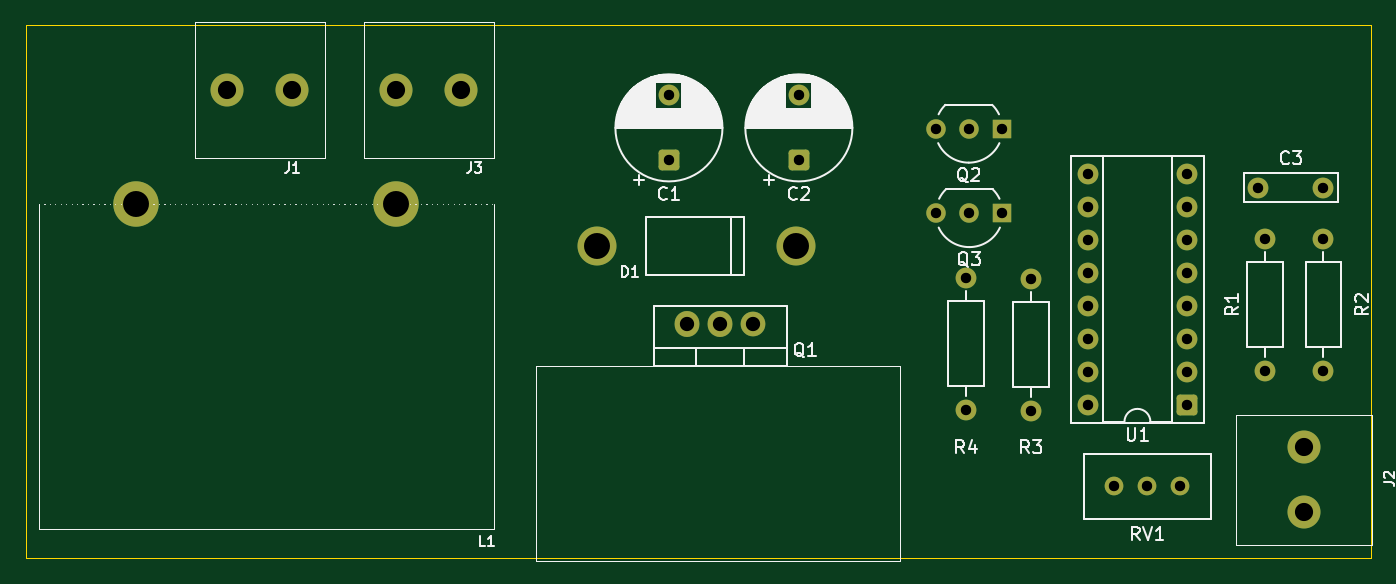
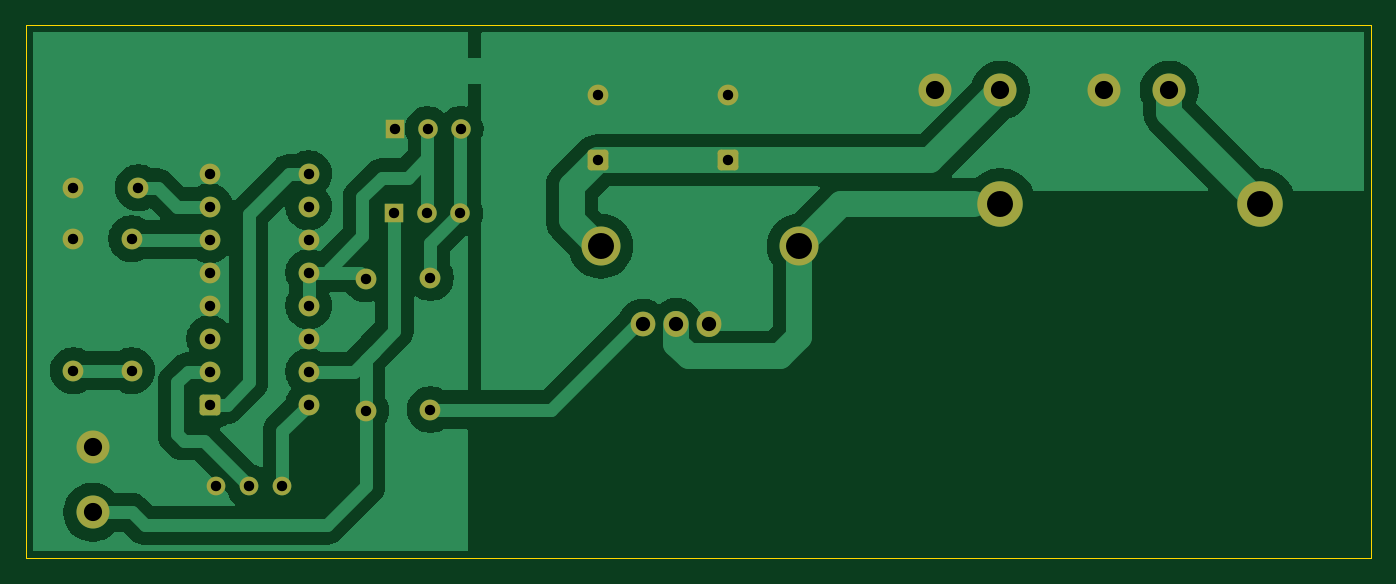
Circuit board: 11 layer files. Board 103.5 x 41.0 mm.
- bottom_copper: Conversor Boost-MCC. André, Nicollas e Vinicius-B_Cu.gbr (47464 bytes)
- bottom_mask: Conversor Boost-MCC. André, Nicollas e Vinicius-B_Mask.gbr (3114 bytes)
- paste: Conversor Boost-MCC. André, Nicollas e Vinicius-B_Paste.gbr (490 bytes)
- bottom_silk: Conversor Boost-MCC. André, Nicollas e Vinicius-B_Silkscreen.gbr (491 bytes)
- outline: Conversor Boost-MCC. André, Nicollas e Vinicius-Edge_Cuts.gbr (642 bytes)
- top_copper: Conversor Boost-MCC. André, Nicollas e Vinicius-F_Cu.gbr (5031 bytes)
- top_mask: Conversor Boost-MCC. André, Nicollas e Vinicius-F_Mask.gbr (3114 bytes)
- paste: Conversor Boost-MCC. André, Nicollas e Vinicius-F_Paste.gbr (490 bytes)
- top_silk: Conversor Boost-MCC. André, Nicollas e Vinicius-F_Silkscreen.gbr (40731 bytes)
- drill: Conversor Boost-MCC. André, Nicollas e Vinicius-NPTH.drl (269 bytes)
- drill: Conversor Boost-MCC. André, Nicollas e Vinicius-PTH.drl (1241 bytes)

=== bottom_copper: Conversor Boost-MCC. André, Nicollas e Vinicius-B_Cu.gbr (47464 bytes, source omitted) ===
=== bottom_mask: Conversor Boost-MCC. André, Nicollas e Vinicius-B_Mask.gbr ===
%TF.GenerationSoftware,KiCad,Pcbnew,9.0.4*%
%TF.CreationDate,2025-11-25T15:00:47-03:00*%
%TF.ProjectId,Conversor Boost-MCC. Andr__ Nicollas e Vinicius,436f6e76-6572-4736-9f72-20426f6f7374,rev?*%
%TF.SameCoordinates,Original*%
%TF.FileFunction,Soldermask,Bot*%
%TF.FilePolarity,Negative*%
%FSLAX46Y46*%
G04 Gerber Fmt 4.6, Leading zero omitted, Abs format (unit mm)*
G04 Created by KiCad (PCBNEW 9.0.4) date 2025-11-25 15:00:47*
%MOMM*%
%LPD*%
G01*
G04 APERTURE LIST*
G04 Aperture macros list*
%AMRoundRect*
0 Rectangle with rounded corners*
0 $1 Rounding radius*
0 $2 $3 $4 $5 $6 $7 $8 $9 X,Y pos of 4 corners*
0 Add a 4 corners polygon primitive as box body*
4,1,4,$2,$3,$4,$5,$6,$7,$8,$9,$2,$3,0*
0 Add four circle primitives for the rounded corners*
1,1,$1+$1,$2,$3*
1,1,$1+$1,$4,$5*
1,1,$1+$1,$6,$7*
1,1,$1+$1,$8,$9*
0 Add four rect primitives between the rounded corners*
20,1,$1+$1,$2,$3,$4,$5,0*
20,1,$1+$1,$4,$5,$6,$7,0*
20,1,$1+$1,$6,$7,$8,$9,0*
20,1,$1+$1,$8,$9,$2,$3,0*%
G04 Aperture macros list end*
%ADD10C,3.000000*%
%ADD11RoundRect,0.250000X0.550000X-0.550000X0.550000X0.550000X-0.550000X0.550000X-0.550000X-0.550000X0*%
%ADD12C,1.600000*%
%ADD13C,2.540000*%
%ADD14O,1.905000X2.000000*%
%ADD15C,1.905000*%
%ADD16C,1.440000*%
%ADD17RoundRect,0.250000X0.550000X0.550000X-0.550000X0.550000X-0.550000X-0.550000X0.550000X-0.550000X0*%
%ADD18C,1.500000*%
%ADD19R,1.500000X1.500000*%
%ADD20C,3.500000*%
G04 APERTURE END LIST*
D10*
%TO.C,D1*%
X78500000Y-35000000D03*
X93750000Y-35000000D03*
%TD*%
D11*
%TO.C,C1*%
X84000000Y-28402651D03*
D12*
X84000000Y-23402651D03*
%TD*%
%TO.C,C2*%
X94000000Y-23402651D03*
D11*
X94000000Y-28402651D03*
%TD*%
D13*
%TO.C,J3*%
X68000000Y-23000000D03*
X63000000Y-23000000D03*
%TD*%
D14*
%TO.C,Q1*%
X85420000Y-41000000D03*
D15*
X90500000Y-41000000D03*
D14*
X87960000Y-41000000D03*
%TD*%
D16*
%TO.C,RV1*%
X123370000Y-53500000D03*
X120830000Y-53500000D03*
X118290000Y-53500000D03*
%TD*%
D12*
%TO.C,R1*%
X129870000Y-44580000D03*
X129870000Y-34420000D03*
%TD*%
%TO.C,U1*%
X116250000Y-47200000D03*
X116250000Y-44660000D03*
X116250000Y-42120000D03*
X116250000Y-39580000D03*
X116250000Y-37040000D03*
X116250000Y-34500000D03*
X116250000Y-31960000D03*
X116250000Y-29420000D03*
X123870000Y-29420000D03*
X123870000Y-31960000D03*
X123870000Y-34500000D03*
X123870000Y-37040000D03*
X123870000Y-39580000D03*
X123870000Y-42120000D03*
X123870000Y-44660000D03*
D17*
X123870000Y-47200000D03*
%TD*%
D12*
%TO.C,R4*%
X106870000Y-47580000D03*
X106870000Y-37420000D03*
%TD*%
%TO.C,R2*%
X134370000Y-34420000D03*
X134370000Y-44580000D03*
%TD*%
%TO.C,R3*%
X111870000Y-37500000D03*
X111870000Y-47660000D03*
%TD*%
D13*
%TO.C,J2*%
X132870000Y-50500000D03*
X132870000Y-55500000D03*
%TD*%
D12*
%TO.C,C3*%
X134370000Y-30500000D03*
X129370000Y-30500000D03*
%TD*%
D18*
%TO.C,Q3*%
X104580000Y-32480000D03*
X107120000Y-32480000D03*
D19*
X109660000Y-32480000D03*
%TD*%
D18*
%TO.C,Q2*%
X104540000Y-25980000D03*
X107080000Y-25980000D03*
D19*
X109620000Y-25980000D03*
%TD*%
D20*
%TO.C,L1*%
X63000000Y-31750000D03*
X43000000Y-31750000D03*
%TD*%
D13*
%TO.C,J1*%
X50000000Y-23000000D03*
X55000000Y-23000000D03*
%TD*%
M02*

=== paste: Conversor Boost-MCC. André, Nicollas e Vinicius-B_Paste.gbr ===
%TF.GenerationSoftware,KiCad,Pcbnew,9.0.4*%
%TF.CreationDate,2025-11-25T15:00:47-03:00*%
%TF.ProjectId,Conversor Boost-MCC. Andr__ Nicollas e Vinicius,436f6e76-6572-4736-9f72-20426f6f7374,rev?*%
%TF.SameCoordinates,Original*%
%TF.FileFunction,Paste,Bot*%
%TF.FilePolarity,Positive*%
%FSLAX46Y46*%
G04 Gerber Fmt 4.6, Leading zero omitted, Abs format (unit mm)*
G04 Created by KiCad (PCBNEW 9.0.4) date 2025-11-25 15:00:47*
%MOMM*%
%LPD*%
G01*
G04 APERTURE LIST*
G04 APERTURE END LIST*
M02*

=== bottom_silk: Conversor Boost-MCC. André, Nicollas e Vinicius-B_Silkscreen.gbr ===
%TF.GenerationSoftware,KiCad,Pcbnew,9.0.4*%
%TF.CreationDate,2025-11-25T15:00:47-03:00*%
%TF.ProjectId,Conversor Boost-MCC. Andr__ Nicollas e Vinicius,436f6e76-6572-4736-9f72-20426f6f7374,rev?*%
%TF.SameCoordinates,Original*%
%TF.FileFunction,Legend,Bot*%
%TF.FilePolarity,Positive*%
%FSLAX46Y46*%
G04 Gerber Fmt 4.6, Leading zero omitted, Abs format (unit mm)*
G04 Created by KiCad (PCBNEW 9.0.4) date 2025-11-25 15:00:47*
%MOMM*%
%LPD*%
G01*
G04 APERTURE LIST*
G04 APERTURE END LIST*
M02*

=== outline: Conversor Boost-MCC. André, Nicollas e Vinicius-Edge_Cuts.gbr ===
%TF.GenerationSoftware,KiCad,Pcbnew,9.0.4*%
%TF.CreationDate,2025-11-25T15:00:47-03:00*%
%TF.ProjectId,Conversor Boost-MCC. Andr__ Nicollas e Vinicius,436f6e76-6572-4736-9f72-20426f6f7374,rev?*%
%TF.SameCoordinates,Original*%
%TF.FileFunction,Profile,NP*%
%FSLAX46Y46*%
G04 Gerber Fmt 4.6, Leading zero omitted, Abs format (unit mm)*
G04 Created by KiCad (PCBNEW 9.0.4) date 2025-11-25 15:00:47*
%MOMM*%
%LPD*%
G01*
G04 APERTURE LIST*
%TA.AperFunction,Profile*%
%ADD10C,0.050000*%
%TD*%
G04 APERTURE END LIST*
D10*
X34500000Y-18000000D02*
X138000000Y-18000000D01*
X138000000Y-59000000D01*
X34500000Y-59000000D01*
X34500000Y-18000000D01*
M02*

=== top_copper: Conversor Boost-MCC. André, Nicollas e Vinicius-F_Cu.gbr ===
%TF.GenerationSoftware,KiCad,Pcbnew,9.0.4*%
%TF.CreationDate,2025-11-25T15:00:47-03:00*%
%TF.ProjectId,Conversor Boost-MCC. Andr__ Nicollas e Vinicius,436f6e76-6572-4736-9f72-20426f6f7374,rev?*%
%TF.SameCoordinates,Original*%
%TF.FileFunction,Copper,L1,Top*%
%TF.FilePolarity,Positive*%
%FSLAX46Y46*%
G04 Gerber Fmt 4.6, Leading zero omitted, Abs format (unit mm)*
G04 Created by KiCad (PCBNEW 9.0.4) date 2025-11-25 15:00:47*
%MOMM*%
%LPD*%
G01*
G04 APERTURE LIST*
G04 Aperture macros list*
%AMRoundRect*
0 Rectangle with rounded corners*
0 $1 Rounding radius*
0 $2 $3 $4 $5 $6 $7 $8 $9 X,Y pos of 4 corners*
0 Add a 4 corners polygon primitive as box body*
4,1,4,$2,$3,$4,$5,$6,$7,$8,$9,$2,$3,0*
0 Add four circle primitives for the rounded corners*
1,1,$1+$1,$2,$3*
1,1,$1+$1,$4,$5*
1,1,$1+$1,$6,$7*
1,1,$1+$1,$8,$9*
0 Add four rect primitives between the rounded corners*
20,1,$1+$1,$2,$3,$4,$5,0*
20,1,$1+$1,$4,$5,$6,$7,0*
20,1,$1+$1,$6,$7,$8,$9,0*
20,1,$1+$1,$8,$9,$2,$3,0*%
G04 Aperture macros list end*
%TA.AperFunction,ComponentPad*%
%ADD10C,3.000000*%
%TD*%
%TA.AperFunction,ComponentPad*%
%ADD11RoundRect,0.250000X0.550000X-0.550000X0.550000X0.550000X-0.550000X0.550000X-0.550000X-0.550000X0*%
%TD*%
%TA.AperFunction,ComponentPad*%
%ADD12C,1.600000*%
%TD*%
%TA.AperFunction,ComponentPad*%
%ADD13C,2.540000*%
%TD*%
%TA.AperFunction,ComponentPad*%
%ADD14O,1.905000X2.000000*%
%TD*%
%TA.AperFunction,ComponentPad*%
%ADD15C,1.905000*%
%TD*%
%TA.AperFunction,ComponentPad*%
%ADD16C,1.440000*%
%TD*%
%TA.AperFunction,ComponentPad*%
%ADD17RoundRect,0.250000X0.550000X0.550000X-0.550000X0.550000X-0.550000X-0.550000X0.550000X-0.550000X0*%
%TD*%
%TA.AperFunction,ComponentPad*%
%ADD18C,1.500000*%
%TD*%
%TA.AperFunction,ComponentPad*%
%ADD19R,1.500000X1.500000*%
%TD*%
%TA.AperFunction,ComponentPad*%
%ADD20C,3.500000*%
%TD*%
G04 APERTURE END LIST*
D10*
%TO.P,D1,2,A*%
%TO.N,/Dreno*%
X78500000Y-35000000D03*
%TO.P,D1,1,K*%
%TO.N,+24V*%
X93750000Y-35000000D03*
%TD*%
D11*
%TO.P,C1,1*%
%TO.N,+24V*%
X84000000Y-28402651D03*
D12*
%TO.P,C1,2*%
%TO.N,GNDPWR*%
X84000000Y-23402651D03*
%TD*%
%TO.P,C2,2*%
%TO.N,GNDPWR*%
X94000000Y-23402651D03*
D11*
%TO.P,C2,1*%
%TO.N,+24V*%
X94000000Y-28402651D03*
%TD*%
D13*
%TO.P,J3,2,Pin_2*%
%TO.N,GNDPWR*%
X68000000Y-23000000D03*
%TO.P,J3,1,Pin_1*%
%TO.N,+24V*%
X63000000Y-23000000D03*
%TD*%
D14*
%TO.P,Q1,3,S*%
%TO.N,GNDPWR*%
X85420000Y-41000000D03*
D15*
%TO.P,Q1,2,G*%
%TO.N,/Driver*%
X90500000Y-41000000D03*
D14*
%TO.P,Q1,1,D*%
%TO.N,/Dreno*%
X87960000Y-41000000D03*
%TD*%
D16*
%TO.P,RV1,3,3*%
%TO.N,GND*%
X123370000Y-53500000D03*
%TO.P,RV1,2,2*%
%TO.N,Net-(U1-IN)*%
X120830000Y-53500000D03*
%TO.P,RV1,1,1*%
%TO.N,Net-(U1-V_REF)*%
X118290000Y-53500000D03*
%TD*%
D12*
%TO.P,R1,2*%
%TO.N,Net-(R1-Pad2)*%
X129870000Y-44580000D03*
%TO.P,R1,1*%
%TO.N,Net-(U1-RT)*%
X129870000Y-34420000D03*
%TD*%
%TO.P,U1,16,V_REF*%
%TO.N,Net-(U1-V_REF)*%
X116250000Y-47200000D03*
%TO.P,U1,15,V_IN*%
%TO.N,+15V*%
X116250000Y-44660000D03*
%TO.P,U1,14,Eb*%
%TO.N,GND*%
X116250000Y-42120000D03*
%TO.P,U1,13,Cb*%
%TO.N,Net-(Q2-B)*%
X116250000Y-39580000D03*
%TO.P,U1,12,Ea*%
X116250000Y-37040000D03*
%TO.P,U1,11,Ca*%
%TO.N,GND*%
X116250000Y-34500000D03*
%TO.P,U1,10,S/D*%
%TO.N,unconnected-(U1-S{slash}D-Pad10)*%
X116250000Y-31960000D03*
%TO.P,U1,9,COMP*%
%TO.N,Net-(U1-COMP)*%
X116250000Y-29420000D03*
%TO.P,U1,8,GND*%
%TO.N,GND*%
X123870000Y-29420000D03*
%TO.P,U1,7,CT*%
%TO.N,Net-(U1-CT)*%
X123870000Y-31960000D03*
%TO.P,U1,6,RT*%
%TO.N,Net-(U1-RT)*%
X123870000Y-34500000D03*
%TO.P,U1,5,CLSENSE-*%
%TO.N,GND*%
X123870000Y-37040000D03*
%TO.P,U1,4,CLSENSE+*%
X123870000Y-39580000D03*
%TO.P,U1,3,OSC_OUT*%
%TO.N,unconnected-(U1-OSC_OUT-Pad3)*%
X123870000Y-42120000D03*
%TO.P,U1,2,IN*%
%TO.N,Net-(U1-IN)*%
X123870000Y-44660000D03*
D17*
%TO.P,U1,1,INV_IN*%
%TO.N,Net-(U1-COMP)*%
X123870000Y-47200000D03*
%TD*%
D12*
%TO.P,R4,2*%
%TO.N,/Driver*%
X106870000Y-47580000D03*
%TO.P,R4,1*%
%TO.N,Net-(Q2-E)*%
X106870000Y-37420000D03*
%TD*%
%TO.P,R2,2*%
%TO.N,GND*%
X134370000Y-34420000D03*
%TO.P,R2,1*%
%TO.N,Net-(R1-Pad2)*%
X134370000Y-44580000D03*
%TD*%
%TO.P,R3,2*%
%TO.N,Net-(Q2-B)*%
X111870000Y-37500000D03*
%TO.P,R3,1*%
%TO.N,+15V*%
X111870000Y-47660000D03*
%TD*%
D13*
%TO.P,J2,2,Pin_2*%
%TO.N,GND*%
X132870000Y-50500000D03*
%TO.P,J2,1,Pin_1*%
%TO.N,+15V*%
X132870000Y-55500000D03*
%TD*%
D12*
%TO.P,C3,2*%
%TO.N,GND*%
X134370000Y-30500000D03*
%TO.P,C3,1*%
%TO.N,Net-(U1-CT)*%
X129370000Y-30500000D03*
%TD*%
D18*
%TO.P,Q3,3,E*%
%TO.N,Net-(Q2-E)*%
X104580000Y-32480000D03*
%TO.P,Q3,2,B*%
%TO.N,Net-(Q2-B)*%
X107120000Y-32480000D03*
D19*
%TO.P,Q3,1,C*%
%TO.N,+15V*%
X109660000Y-32480000D03*
%TD*%
D18*
%TO.P,Q2,3,E*%
%TO.N,Net-(Q2-E)*%
X104540000Y-25980000D03*
%TO.P,Q2,2,B*%
%TO.N,Net-(Q2-B)*%
X107080000Y-25980000D03*
D19*
%TO.P,Q2,1,C*%
%TO.N,GND*%
X109620000Y-25980000D03*
%TD*%
D20*
%TO.P,L1,1,1*%
%TO.N,/Dreno*%
X63000000Y-31750000D03*
%TO.P,L1,2,2*%
%TO.N,+12V*%
X43000000Y-31750000D03*
%TD*%
D13*
%TO.P,J1,1,Pin_1*%
%TO.N,+12V*%
X50000000Y-23000000D03*
%TO.P,J1,2,Pin_2*%
%TO.N,GNDPWR*%
X55000000Y-23000000D03*
%TD*%
M02*

=== top_mask: Conversor Boost-MCC. André, Nicollas e Vinicius-F_Mask.gbr ===
%TF.GenerationSoftware,KiCad,Pcbnew,9.0.4*%
%TF.CreationDate,2025-11-25T15:00:47-03:00*%
%TF.ProjectId,Conversor Boost-MCC. Andr__ Nicollas e Vinicius,436f6e76-6572-4736-9f72-20426f6f7374,rev?*%
%TF.SameCoordinates,Original*%
%TF.FileFunction,Soldermask,Top*%
%TF.FilePolarity,Negative*%
%FSLAX46Y46*%
G04 Gerber Fmt 4.6, Leading zero omitted, Abs format (unit mm)*
G04 Created by KiCad (PCBNEW 9.0.4) date 2025-11-25 15:00:47*
%MOMM*%
%LPD*%
G01*
G04 APERTURE LIST*
G04 Aperture macros list*
%AMRoundRect*
0 Rectangle with rounded corners*
0 $1 Rounding radius*
0 $2 $3 $4 $5 $6 $7 $8 $9 X,Y pos of 4 corners*
0 Add a 4 corners polygon primitive as box body*
4,1,4,$2,$3,$4,$5,$6,$7,$8,$9,$2,$3,0*
0 Add four circle primitives for the rounded corners*
1,1,$1+$1,$2,$3*
1,1,$1+$1,$4,$5*
1,1,$1+$1,$6,$7*
1,1,$1+$1,$8,$9*
0 Add four rect primitives between the rounded corners*
20,1,$1+$1,$2,$3,$4,$5,0*
20,1,$1+$1,$4,$5,$6,$7,0*
20,1,$1+$1,$6,$7,$8,$9,0*
20,1,$1+$1,$8,$9,$2,$3,0*%
G04 Aperture macros list end*
%ADD10C,3.000000*%
%ADD11RoundRect,0.250000X0.550000X-0.550000X0.550000X0.550000X-0.550000X0.550000X-0.550000X-0.550000X0*%
%ADD12C,1.600000*%
%ADD13C,2.540000*%
%ADD14O,1.905000X2.000000*%
%ADD15C,1.905000*%
%ADD16C,1.440000*%
%ADD17RoundRect,0.250000X0.550000X0.550000X-0.550000X0.550000X-0.550000X-0.550000X0.550000X-0.550000X0*%
%ADD18C,1.500000*%
%ADD19R,1.500000X1.500000*%
%ADD20C,3.500000*%
G04 APERTURE END LIST*
D10*
%TO.C,D1*%
X78500000Y-35000000D03*
X93750000Y-35000000D03*
%TD*%
D11*
%TO.C,C1*%
X84000000Y-28402651D03*
D12*
X84000000Y-23402651D03*
%TD*%
%TO.C,C2*%
X94000000Y-23402651D03*
D11*
X94000000Y-28402651D03*
%TD*%
D13*
%TO.C,J3*%
X68000000Y-23000000D03*
X63000000Y-23000000D03*
%TD*%
D14*
%TO.C,Q1*%
X85420000Y-41000000D03*
D15*
X90500000Y-41000000D03*
D14*
X87960000Y-41000000D03*
%TD*%
D16*
%TO.C,RV1*%
X123370000Y-53500000D03*
X120830000Y-53500000D03*
X118290000Y-53500000D03*
%TD*%
D12*
%TO.C,R1*%
X129870000Y-44580000D03*
X129870000Y-34420000D03*
%TD*%
%TO.C,U1*%
X116250000Y-47200000D03*
X116250000Y-44660000D03*
X116250000Y-42120000D03*
X116250000Y-39580000D03*
X116250000Y-37040000D03*
X116250000Y-34500000D03*
X116250000Y-31960000D03*
X116250000Y-29420000D03*
X123870000Y-29420000D03*
X123870000Y-31960000D03*
X123870000Y-34500000D03*
X123870000Y-37040000D03*
X123870000Y-39580000D03*
X123870000Y-42120000D03*
X123870000Y-44660000D03*
D17*
X123870000Y-47200000D03*
%TD*%
D12*
%TO.C,R4*%
X106870000Y-47580000D03*
X106870000Y-37420000D03*
%TD*%
%TO.C,R2*%
X134370000Y-34420000D03*
X134370000Y-44580000D03*
%TD*%
%TO.C,R3*%
X111870000Y-37500000D03*
X111870000Y-47660000D03*
%TD*%
D13*
%TO.C,J2*%
X132870000Y-50500000D03*
X132870000Y-55500000D03*
%TD*%
D12*
%TO.C,C3*%
X134370000Y-30500000D03*
X129370000Y-30500000D03*
%TD*%
D18*
%TO.C,Q3*%
X104580000Y-32480000D03*
X107120000Y-32480000D03*
D19*
X109660000Y-32480000D03*
%TD*%
D18*
%TO.C,Q2*%
X104540000Y-25980000D03*
X107080000Y-25980000D03*
D19*
X109620000Y-25980000D03*
%TD*%
D20*
%TO.C,L1*%
X63000000Y-31750000D03*
X43000000Y-31750000D03*
%TD*%
D13*
%TO.C,J1*%
X50000000Y-23000000D03*
X55000000Y-23000000D03*
%TD*%
M02*

=== paste: Conversor Boost-MCC. André, Nicollas e Vinicius-F_Paste.gbr ===
%TF.GenerationSoftware,KiCad,Pcbnew,9.0.4*%
%TF.CreationDate,2025-11-25T15:00:47-03:00*%
%TF.ProjectId,Conversor Boost-MCC. Andr__ Nicollas e Vinicius,436f6e76-6572-4736-9f72-20426f6f7374,rev?*%
%TF.SameCoordinates,Original*%
%TF.FileFunction,Paste,Top*%
%TF.FilePolarity,Positive*%
%FSLAX46Y46*%
G04 Gerber Fmt 4.6, Leading zero omitted, Abs format (unit mm)*
G04 Created by KiCad (PCBNEW 9.0.4) date 2025-11-25 15:00:47*
%MOMM*%
%LPD*%
G01*
G04 APERTURE LIST*
G04 APERTURE END LIST*
M02*

=== top_silk: Conversor Boost-MCC. André, Nicollas e Vinicius-F_Silkscreen.gbr (40731 bytes, source omitted) ===
=== drill: Conversor Boost-MCC. André, Nicollas e Vinicius-NPTH.drl ===
M48
; DRILL file {KiCad 9.0.4} date 2025-11-25T15:00:27-0300
; FORMAT={-:-/ absolute / metric / decimal}
; #@! TF.CreationDate,2025-11-25T15:00:27-03:00
; #@! TF.GenerationSoftware,Kicad,Pcbnew,9.0.4
; #@! TF.FileFunction,NonPlated,1,2,NPTH
FMAT,2
METRIC
%
G90
G05
M30

=== drill: Conversor Boost-MCC. André, Nicollas e Vinicius-PTH.drl ===
M48
; DRILL file {KiCad 9.0.4} date 2025-11-25T15:00:27-0300
; FORMAT={-:-/ absolute / metric / decimal}
; #@! TF.CreationDate,2025-11-25T15:00:27-03:00
; #@! TF.GenerationSoftware,Kicad,Pcbnew,9.0.4
; #@! TF.FileFunction,Plated,1,2,PTH
FMAT,2
METRIC
; #@! TA.AperFunction,Plated,PTH,ComponentDrill
T1C0.800
; #@! TA.AperFunction,Plated,PTH,ComponentDrill
T2C1.100
; #@! TA.AperFunction,Plated,PTH,ComponentDrill
T3C1.400
; #@! TA.AperFunction,Plated,PTH,ComponentDrill
T4C2.000
%
G90
G05
T1
X84.0Y-23.403
X84.0Y-28.403
X94.0Y-23.403
X94.0Y-28.403
X104.54Y-25.98
X104.58Y-32.48
X106.87Y-37.42
X106.87Y-47.58
X107.08Y-25.98
X107.12Y-32.48
X109.62Y-25.98
X109.66Y-32.48
X111.87Y-37.5
X111.87Y-47.66
X116.25Y-29.42
X116.25Y-31.96
X116.25Y-34.5
X116.25Y-37.04
X116.25Y-39.58
X116.25Y-42.12
X116.25Y-44.66
X116.25Y-47.2
X118.29Y-53.5
X120.83Y-53.5
X123.37Y-53.5
X123.87Y-29.42
X123.87Y-31.96
X123.87Y-34.5
X123.87Y-37.04
X123.87Y-39.58
X123.87Y-42.12
X123.87Y-44.66
X123.87Y-47.2
X129.37Y-30.5
X129.87Y-34.42
X129.87Y-44.58
X134.37Y-30.5
X134.37Y-34.42
X134.37Y-44.58
T2
X85.42Y-41.0
X87.96Y-41.0
X90.5Y-41.0
T3
X50.0Y-23.0
X55.0Y-23.0
X63.0Y-23.0
X68.0Y-23.0
X132.87Y-50.5
X132.87Y-55.5
T4
X43.0Y-31.75
X63.0Y-31.75
X78.5Y-35.0
X93.75Y-35.0
M30

